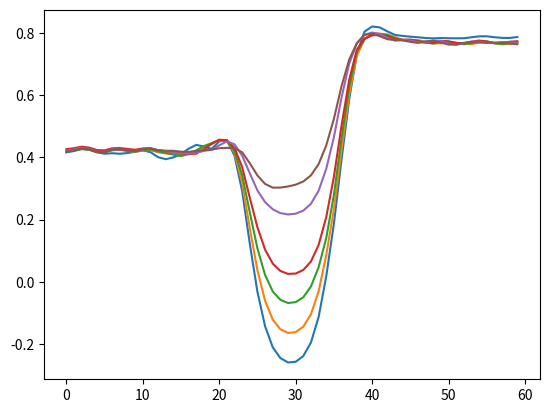

The matplotlib source for this figure:
# Copyright 2021 Jiezi authors.
#
# This file is part of Jiezi. It is subject to the license terms in the file
# LICENSE.md found in the top-level directory of this distribution. A list of
# Jiezi authors can be found in the file AUTHORS.md at the top-level directory
# of this distribution.
# ==============================================================================
import numpy as np
import matplotlib.pyplot as plt
electron1 = np.array([0.4161453724792314, 0.4204761291183609, 0.4268091206535255, 0.42525417049374387, 0.4164583231460874, 0.41179984643908896, 0.41334913818708496, 0.4117243540159803, 0.4139092395803376, 0.4180947571925729, 0.42230237827648637, 0.4169054012146035, 0.4006883014967228, 0.39412669017041196, 0.400049501918956, 0.4105109750046381, 0.42793687006580833, 0.44024958105218526, 0.4347525868507524, 0.42741980191674456, 0.4511075449360988, 0.4556001392563216, 0.4053202520297065, 0.291641491231451, 0.12202163067487601, -0.03279686253794661, -0.14336175142806518, -0.21075588875070972, -0.2454995392866009, -0.25966068340179416, -0.25751235690128477, -0.23879419019442533, -0.19531685611610583, -0.11372372982114749, 0.017363827793759907, 0.18622722271628755, 0.39248869435198214, 0.5861422853216463, 0.7320730909018184, 0.8041016982952465, 0.8210376677064176, 0.8181317724459894, 0.8051918541937886, 0.7938942184283011, 0.790625493724505, 0.7882583432225952, 0.7863102425608347, 0.7839218207619897, 0.7828618387793045, 0.7838213545887005, 0.7832031199189345, 0.7830048163385254, 0.7832203452569544, 0.786265602272401, 0.789296649830704, 0.7894339276387258, 0.7865453289732321, 0.7843341317180109, 0.7841265063821444, 0.7870790714849795])
electron2 = np.array([0.42015938329674324, 0.42453933052514375, 0.4282079308408106, 0.4252042745140306, 0.4176829502537453, 0.41756875107674957, 0.42330960262720824, 0.4241321245205738, 0.4206355491982444, 0.41796449525030743, 0.4224917923452764, 0.42351287211069316, 0.41634229016018187, 0.4127487193001824, 0.4105736664793565, 0.4094706941478777, 0.41504565828145285, 0.42229453335967954, 0.43408199668708797, 0.4436378801047136, 0.45460895711329397, 0.4519750386654315, 0.41522315213944516, 0.31797001493043764, 0.1722502990055016, 0.036478942573615135, -0.061533218090442945, -0.12160284345636038, -0.15278576912910394, -0.16468000878590797, -0.16194039664800466, -0.14450126856604953, -0.10478399412571499, -0.03096507420319093, 0.08566026143079704, 0.23295274642387104, 0.4229895267746114, 0.6010137703350041, 0.7260194286773902, 0.7795200240737942, 0.7974386590056772, 0.7979306552788178, 0.7956698966052954, 0.7872535969026202, 0.7777455955699797, 0.7781994622528186, 0.7771264469587155, 0.772382108408457, 0.767118478670008, 0.7667665794366908, 0.7689646201100023, 0.7677903039109155, 0.7646776168683592, 0.764082646269148, 0.7697505693507438, 0.7713207197695193, 0.7671354394864263, 0.7636069679488193, 0.7648925225721476, 0.7688168477602794])
electron3 = np.array([0.4187690886774669, 0.4224811527110224, 0.42710725463025895, 0.424148491310338, 0.41694650164876745, 0.41643433870487234, 0.4229817657116382, 0.4252746560791558, 0.4214306981977884, 0.41880082823585907, 0.42369590849375427, 0.4255596906388889, 0.41889330030932, 0.4143463397586543, 0.40893800434938316, 0.40437788609637326, 0.4105771725986638, 0.4222103699469522, 0.43635982626481495, 0.44580718652469076, 0.4554470018583248, 0.45210710881978183, 0.4210611532734326, 0.34255964167405284, 0.2231122072788992, 0.10698488560045243, 0.02158501893306022, -0.030965513475816737, -0.05819043628425181, -0.06839620892532933, -0.06560944529515185, -0.04987680474009294, -0.015114935807875143, 0.046374530364664455, 0.14050636128863, 0.27920933698114553, 0.4603628943249639, 0.6255456366655399, 0.7389247145486528, 0.7799945520065142, 0.7942432449242185, 0.796712940833911, 0.7934761365079596, 0.7838994161617814, 0.7767341387255426, 0.7775127199022988, 0.7744596991589918, 0.7697263295927983, 0.7657881275965347, 0.7707998947486217, 0.7717968484934804, 0.7682532740198285, 0.7638646299888691, 0.767359045857782, 0.7736503445322945, 0.7729297409924001, 0.7669897697336132, 0.7647041042786463, 0.767603883473958, 0.7706339462502956])
electron4 = np.array([0.4262976203428423, 0.42959273249026914, 0.43437934511696763, 0.43125745228519574, 0.4234497541730923, 0.42259433081604475, 0.4290129042471804, 0.43010623725839703, 0.42698359552882914, 0.4245583412206441, 0.42883330902039596, 0.4297818600959391, 0.4232101678914873, 0.4199211529122949, 0.4169798097433336, 0.4122009889224782, 0.4104000265244254, 0.4121084315775543, 0.42645800767822845, 0.4434054270373407, 0.4568794999315419, 0.45527181714464365, 0.4305604202725378, 0.368716783270493, 0.27017684567320394, 0.1748412380512937, 0.10319887211882421, 0.05837700100965006, 0.03475414822401942, 0.025282538048263446, 0.026334993248882818, 0.03783607470128416, 0.06525743809354621, 0.11807629226864466, 0.20777345036890443, 0.33722744849482744, 0.5019637995957853, 0.6490341532275712, 0.7464610943313775, 0.7821587167554063, 0.7924545169088134, 0.7943550592428765, 0.7904003792843596, 0.779370628101324, 0.7786137935417338, 0.7787631932895284, 0.7739037920267096, 0.7689544948162738, 0.7691493216290871, 0.7746318378069311, 0.7734709403034828, 0.7684572080295535, 0.7666913472956128, 0.7723257073128348, 0.7757661811307589, 0.7730563886833091, 0.7675292107990949, 0.7684545480698891, 0.7719877824666511, 0.7736178667003871])
electron6 = np.array([0.4209634918357074, 0.42571591511469237, 0.4312643670766001, 0.42680190308938054, 0.4180489140416438, 0.4173996775489309, 0.425476650749443, 0.4258187831057571, 0.4222297528014724, 0.4206658502526742, 0.4264350079674686, 0.4286941080541109, 0.4224198291697848, 0.4201741412574727, 0.41765113923955577, 0.4128947419677036, 0.4123414745933496, 0.4153746729524363, 0.4208861390710288, 0.42463612967029857, 0.4387645909292491, 0.4513073375060302, 0.4419570294230038, 0.40559700826723544, 0.3488315727147301, 0.2935418590083648, 0.2561276885031692, 0.23314886526456538, 0.22070304465992172, 0.21640012817518575, 0.21889526609178867, 0.22879644080418007, 0.25082395704346827, 0.2926007213634225, 0.3631694852142174, 0.46451230331124277, 0.5920724853651393, 0.7013501906751183, 0.7658409500931903, 0.7939849204616728, 0.8015706924602293, 0.7973775684336554, 0.7846853118211283, 0.7755161888271712, 0.7781249892854532, 0.7760129778683358, 0.7707560339027406, 0.7693740370245772, 0.7757938894837576, 0.7745886815102464, 0.7659314966141845, 0.7620443021635009, 0.7665038361983567, 0.7722697787969348, 0.7719324663848185, 0.7694466684555791, 0.7678234393955151, 0.7701661097991145, 0.7695677288507297, 0.7688163029317957])
electron7 = np.array([0.41798169484989806, 0.42288988184390736, 0.42912244903681884, 0.42533039570107284, 0.41691469550720406, 0.416589338716474, 0.42500974495970745, 0.42577068831244086, 0.42209053140489483, 0.42004652939580994, 0.4253665542864608, 0.42817278271906506, 0.4226681375550953, 0.42134815535573567, 0.4210837449936709, 0.41831045943902795, 0.4177445753530615, 0.41977517048789026, 0.42383332513918087, 0.42487967617462047, 0.42940059451540147, 0.43057873811352954, 0.42977044846980617, 0.4162736513566566, 0.381207617770135, 0.3417165375675129, 0.3146794636194617, 0.30273928573358216, 0.30292629517314484, 0.30645319887524713, 0.31224445230121456, 0.3224827616982254, 0.34218464875837645, 0.378219331647991, 0.43835006613860056, 0.5238365647630302, 0.6290899939569901, 0.7143054429039324, 0.7676830525052891, 0.7938668427144765, 0.7979617255520188, 0.789856348611764, 0.7800715706875007, 0.777441033143681, 0.7763702735489681, 0.7716633306087225, 0.7682664820919946, 0.7731061452515773, 0.7753312653368919, 0.7694482452441506, 0.7627428087169554, 0.7634116528493627, 0.768455535830893, 0.7708240313283989, 0.7696898823802424, 0.768522528040483, 0.7690413273758917, 0.7694586513298199, 0.766369793547554, 0.7639448996394775])
x_axis = np.arange(0, 60, 1)
plt.plot(x_axis, electron1)
plt.plot(x_axis, electron2)
plt.plot(x_axis, electron3)
plt.plot(x_axis, electron4)
plt.plot(x_axis, electron6)
plt.plot(x_axis, electron7)

plt.show()
